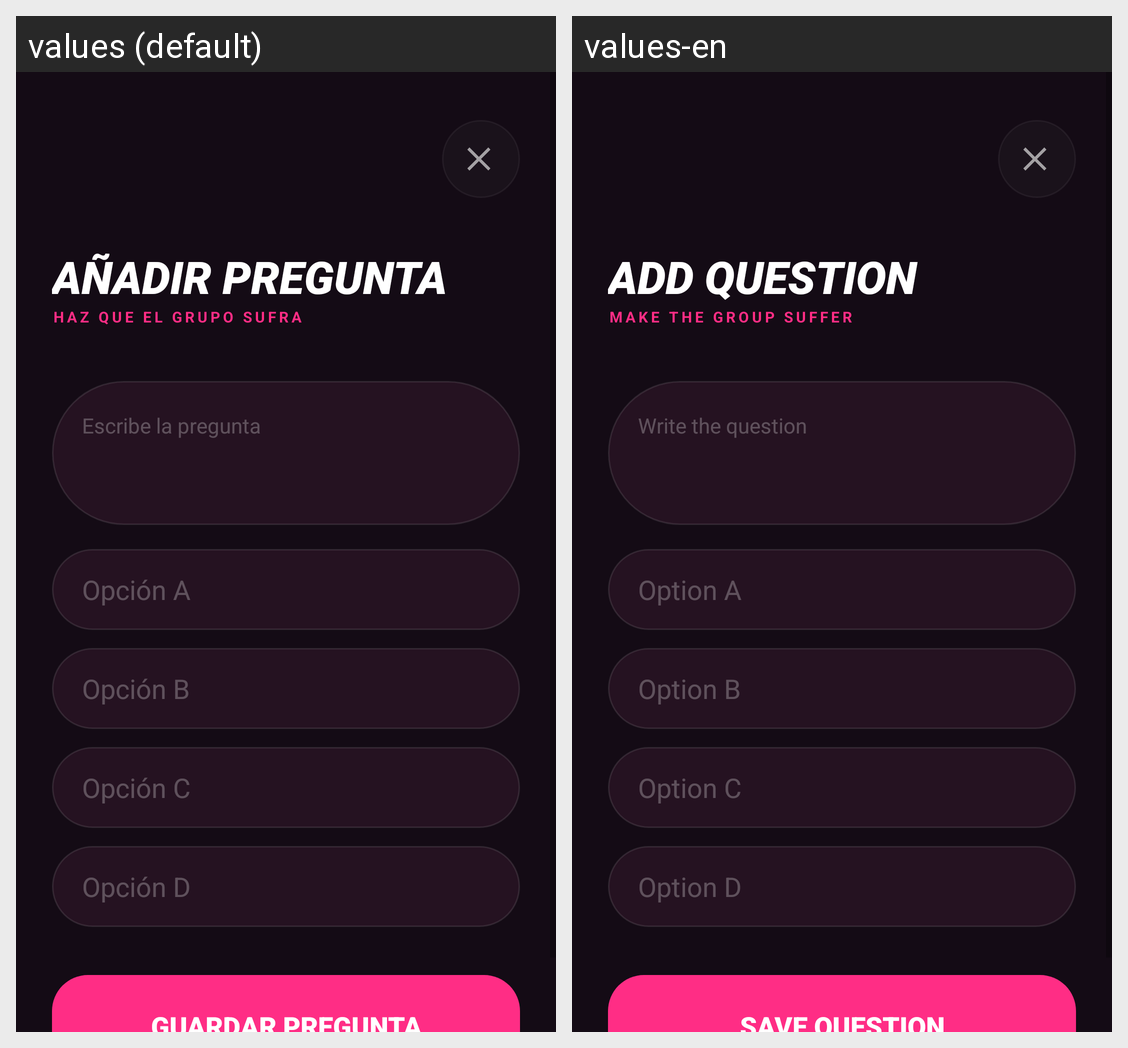

The Android screen above is rendered under two locales of the same app. Produce the string resources it draws, with the default and per-locale values.
Android screen res/layout/fragment_add_custom_question.xml rendered under 2 locales, left to right: values (default), values-en. Device: Nexus 5 (rendered at 1080×1920; each locale shown at half size, 540×960, under a caption strip naming it); theme Theme.TragoMaestro.
Strings drawn on this screen, with the default value and each locale's value (text and hints the layout hard-codes, and strings that could not be matched under every locale, appear in the picture but are not listed):

add_question_title
  values: AÑADIR PREGUNTA
  values-en: ADD QUESTION

add_question_subtitle
  values: HAZ QUE EL GRUPO SUFRA
  values-en: MAKE THE GROUP SUFFER

add_question_hint
  values: Escribe la pregunta
  values-en: Write the question

add_question_option_a
  values: Opción A
  values-en: Option A

add_question_option_b
  values: Opción B
  values-en: Option B

add_question_option_c
  values: Opción C
  values-en: Option C

add_question_option_d
  values: Opción D
  values-en: Option D

add_question_save
  values: GUARDAR PREGUNTA
  values-en: SAVE QUESTION
